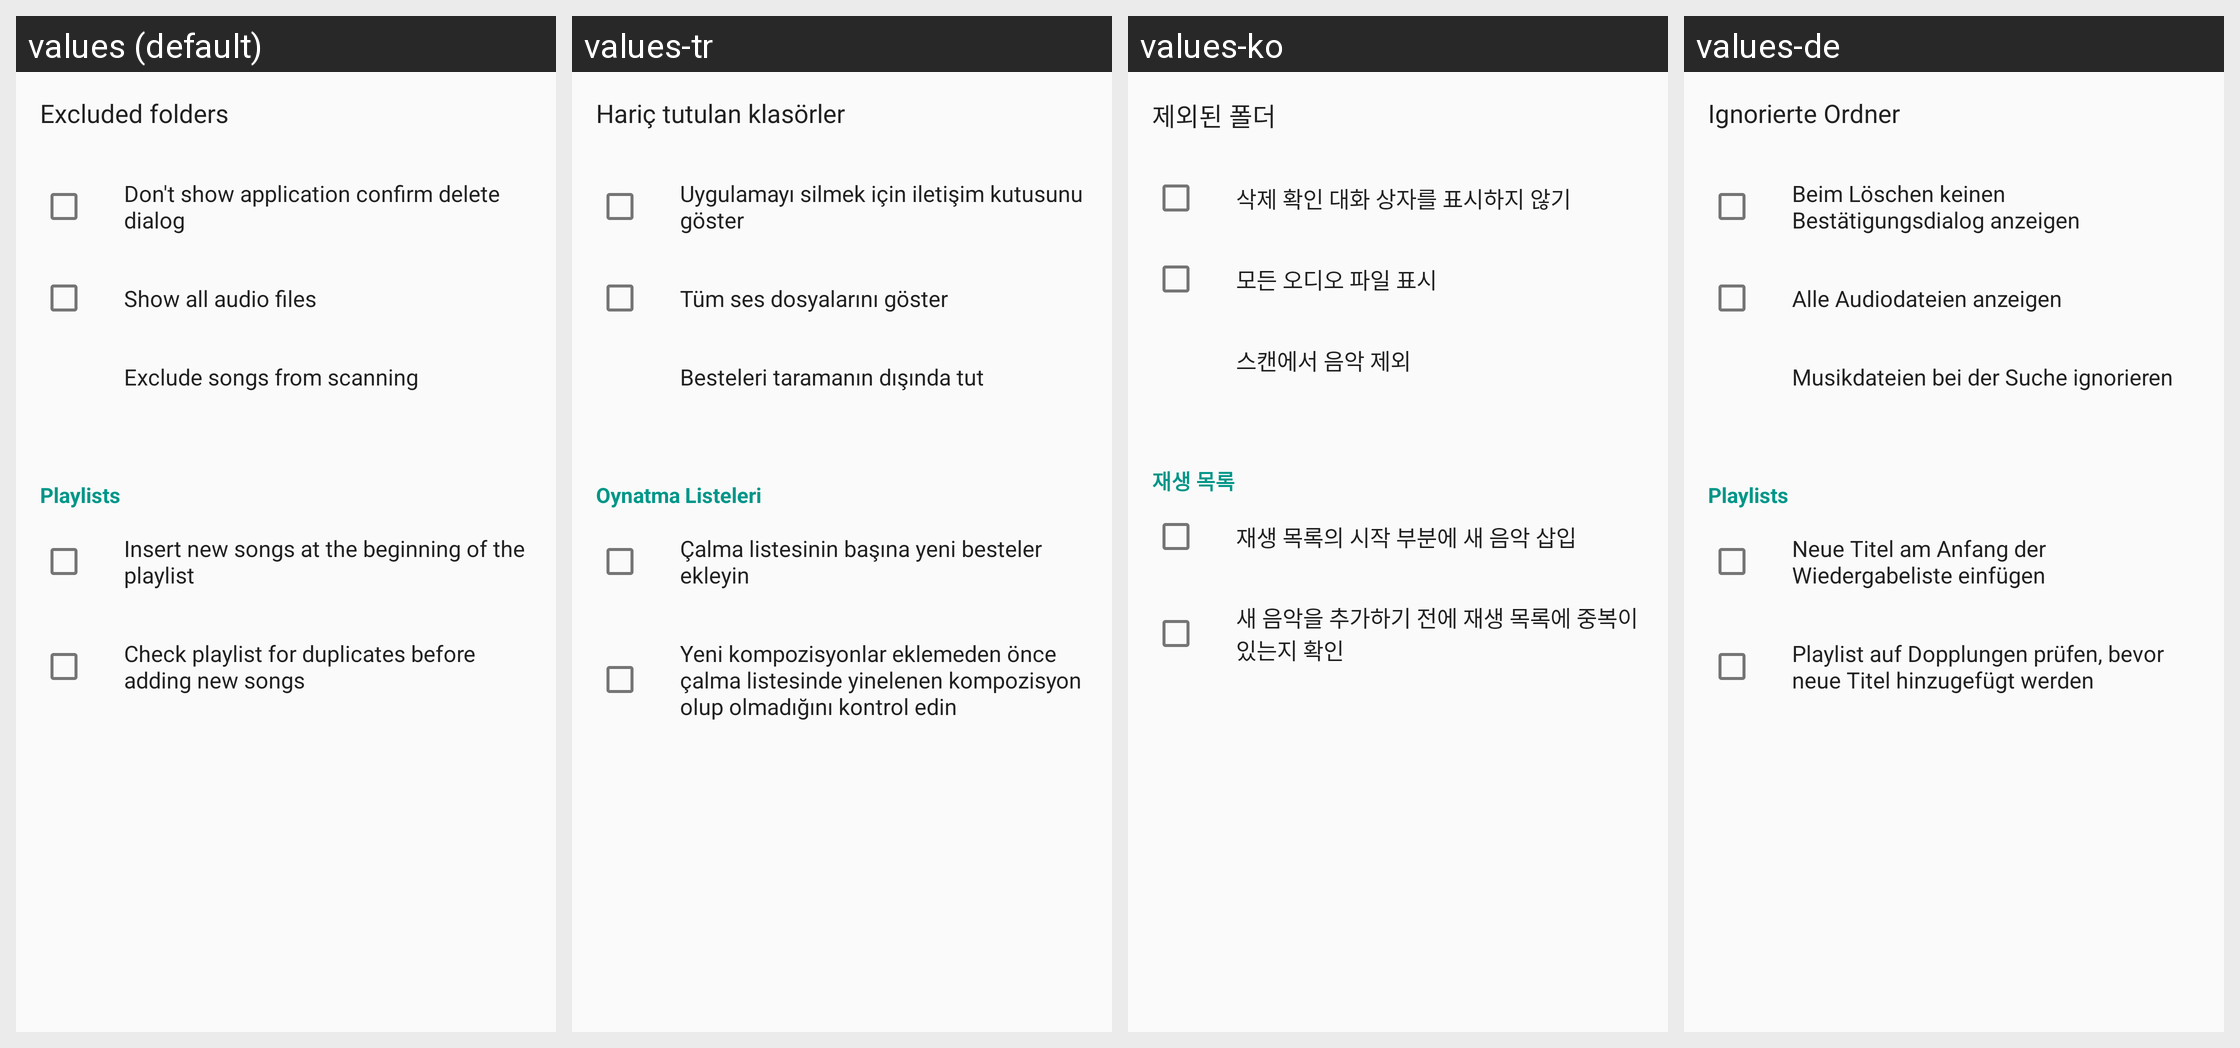

This grid shows one Android layout under several languages. Give, for every string resource on the screen, its name, the default text and each shown locale's text.
Android screen res/layout/fragment_library_settings.xml rendered under 4 locales, left to right: values (default), values-tr, values-ko, values-de. Device: Nexus 5 (rendered at 1080×1920; each locale shown at half size, 540×960, under a caption strip naming it); theme AppTheme.
Other locales in the repository, not shown: values-be, values-cs, values-el, values-es, values-fr, values-hu, values-in, values-pt, values-ru, values-uk, values-zh, values-zh-rTW.
Strings drawn on this screen, with the default value and each locale's value (text and hints the layout hard-codes, and strings that could not be matched under every locale, appear in the picture but are not listed):

excluded_folders
  values: Excluded folders
  values-tr: Hariç tutulan klasörler
  values-ko: 제외된 폴더
  values-de: Ignorierte Ordner

do_not_show_confirm_delete_dialog
  values: Don't show application confirm delete dialog
  values-tr: Uygulamayı silmek için iletişim kutusunu göster
  values-ko: 삭제 확인 대화 상자를 표시하지 않기
  values-de: Beim Löschen keinen Bestätigungsdialog anzeigen

show_all_audio_files
  values: Show all audio files
  values-tr: Tüm ses dosyalarını göster
  values-ko: 모든 오디오 파일 표시
  values-de: Alle Audiodateien anzeigen

exclude_compositions_with_duration_less_than
  values: Exclude songs from scanning
  values-tr: Besteleri taramanın dışında tut
  values-ko: 스캔에서 음악 제외
  values-de: Musikdateien bei der Suche ignorieren

play_lists
  values: Playlists
  values-tr: Oynatma Listeleri
  values-ko: 재생 목록
  values-de: Playlists

insert_to_playlist_beginning
  values: Insert new songs at the beginning of the playlist
  values-tr: Çalma listesinin başına yeni besteler ekleyin
  values-ko: 재생 목록의 시작 부분에 새 음악 삽입
  values-de: Neue Titel am Anfang der Wiedergabeliste einfügen

check_for_duplicates
  values: Check playlist for duplicates before adding new songs
  values-tr: Yeni kompozisyonlar eklemeden önce çalma listesinde yinelenen kompozisyon olup olmadığını kontrol edin
  values-ko: 새 음악을 추가하기 전에 재생 목록에 중복이 있는지 확인
  values-de: Playlist auf Dopplungen prüfen, bevor neue Titel hinzugefügt werden
